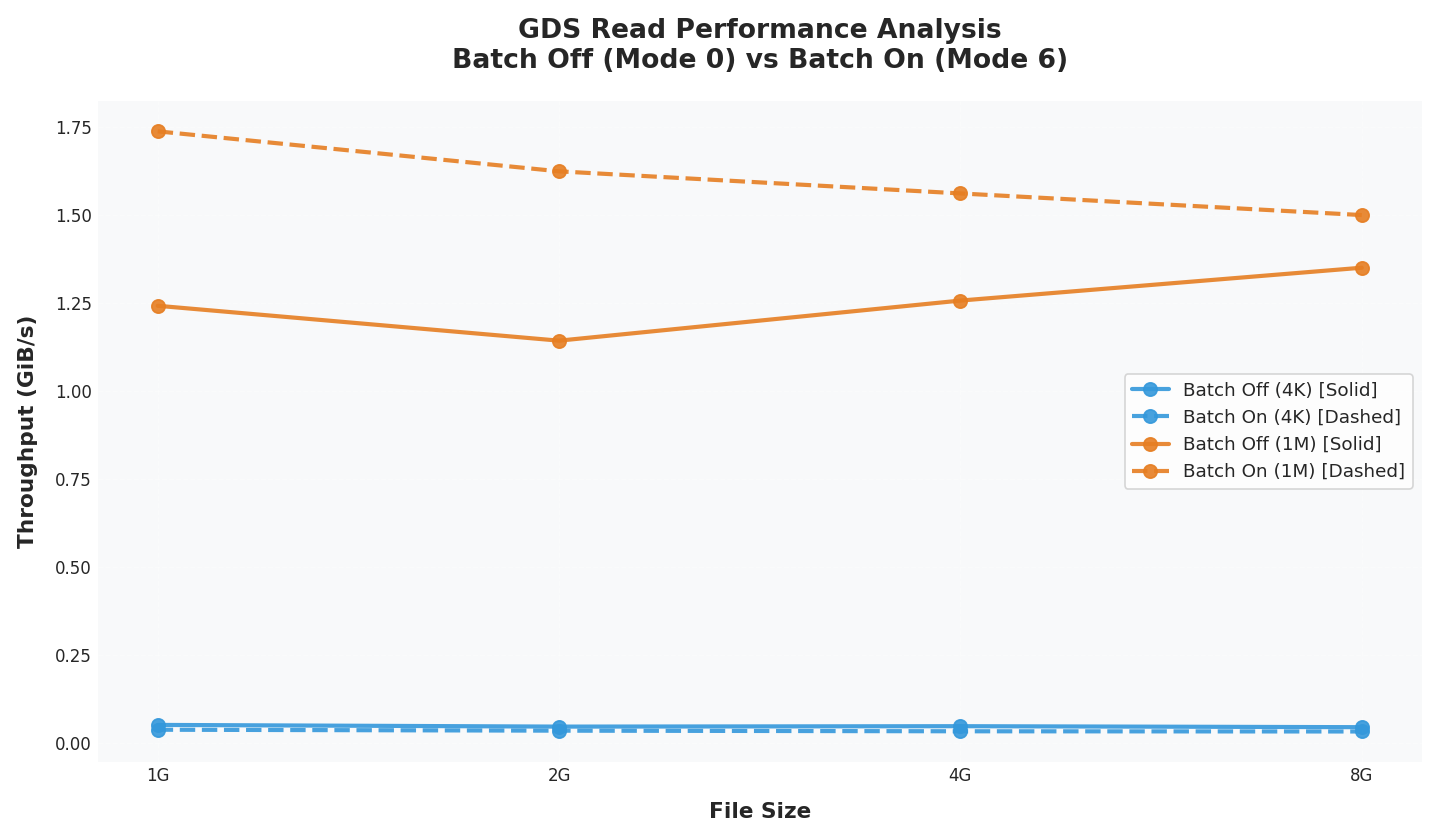

Data behind this chart, as committed beside it:
XferType, FileSize, IOSize, Run, Throughput_GiBps, AvgLatency_usec, TotalTime_sec
0, 1G, 4K, 1, 0.05257, 72.55, 19.02
0, 1G, 4K, 2, 0.05205, 73.28, 19.21
0, 1G, 4K, 3, 0.05296, 72.02, 18.88
0, 1G, 1M, 1, 1.244, 783.2, 0.8036
0, 1G, 1M, 2, 1.154, 845, 0.8668
0, 1G, 1M, 3, 1.33, 732.7, 0.7518
6, 1G, 4K, 1, 0.03871, 95.33, 25.83
6, 1G, 4K, 2, 0.03911, 94.38, 25.57
6, 1G, 4K, 3, 0.03874, 95.22, 25.81
6, 1G, 1M, 1, 1.721, 564.8, 0.581
6, 1G, 1M, 2, 1.753, 554.5, 0.5704
6, 1G, 1M, 3, 1.74, 558.9, 0.5748
0, 2G, 4K, 1, 0.05165, 73.85, 38.72
0, 2G, 4K, 2, 0.047, 81.16, 42.55
0, 2G, 4K, 3, 0.04453, 85.67, 44.92
0, 2G, 1M, 1, 1.182, 825.2, 1.692
0, 2G, 1M, 2, 1.115, 874.8, 1.793
0, 2G, 1M, 3, 1.134, 860.4, 1.764
6, 2G, 4K, 1, 0.03638, 102, 54.97
6, 2G, 4K, 2, 0.03621, 102.4, 55.24
6, 2G, 4K, 3, 0.03599, 102.9, 55.57
6, 2G, 1M, 1, 1.664, 584.8, 1.202
6, 2G, 1M, 2, 1.62, 600.7, 1.234
6, 2G, 1M, 3, 1.589, 612.3, 1.258
0, 4G, 4K, 1, 0.05078, 75.12, 78.77
0, 4G, 4K, 2, 0.04881, 78.14, 81.94
0, 4G, 4K, 3, 0.04716, 80.89, 84.82
0, 4G, 1M, 1, 1.352, 721.4, 2.959
0, 4G, 1M, 2, 1.315, 741.7, 3.041
0, 4G, 1M, 3, 1.105, 883.2, 3.62
6, 4G, 4K, 1, 0.03459, 107.3, 115.7
6, 4G, 4K, 2, 0.03445, 107.6, 116.1
6, 4G, 4K, 3, 0.03434, 108, 116.5
6, 4G, 1M, 1, 1.627, 598.5, 2.459
6, 4G, 1M, 2, 1.487, 654.6, 2.69
6, 4G, 1M, 3, 1.571, 619.7, 2.546
0, 8G, 4K, 1, 0.04681, 81.49, 170.9
0, 8G, 4K, 2, 0.04572, 83.44, 175
0, 8G, 4K, 3, 0.04578, 83.32, 174.7
0, 8G, 1M, 1, 1.399, 697.7, 5.717
0, 8G, 1M, 2, 1.367, 714.1, 5.852
0, 8G, 1M, 3, 1.286, 742.7, 6.22
6, 8G, 4K, 1, 0.03414, 108.7, 234.4
6, 8G, 4K, 2, 0.03389, 109.4, 236.1
6, 8G, 4K, 3, 0.03351, 110.8, 238.8
6, 8G, 1M, 1, 1.548, 629.1, 5.168
6, 8G, 1M, 2, 1.438, 677.3, 5.565
6, 8G, 1M, 3, 1.515, 642.7, 5.28
